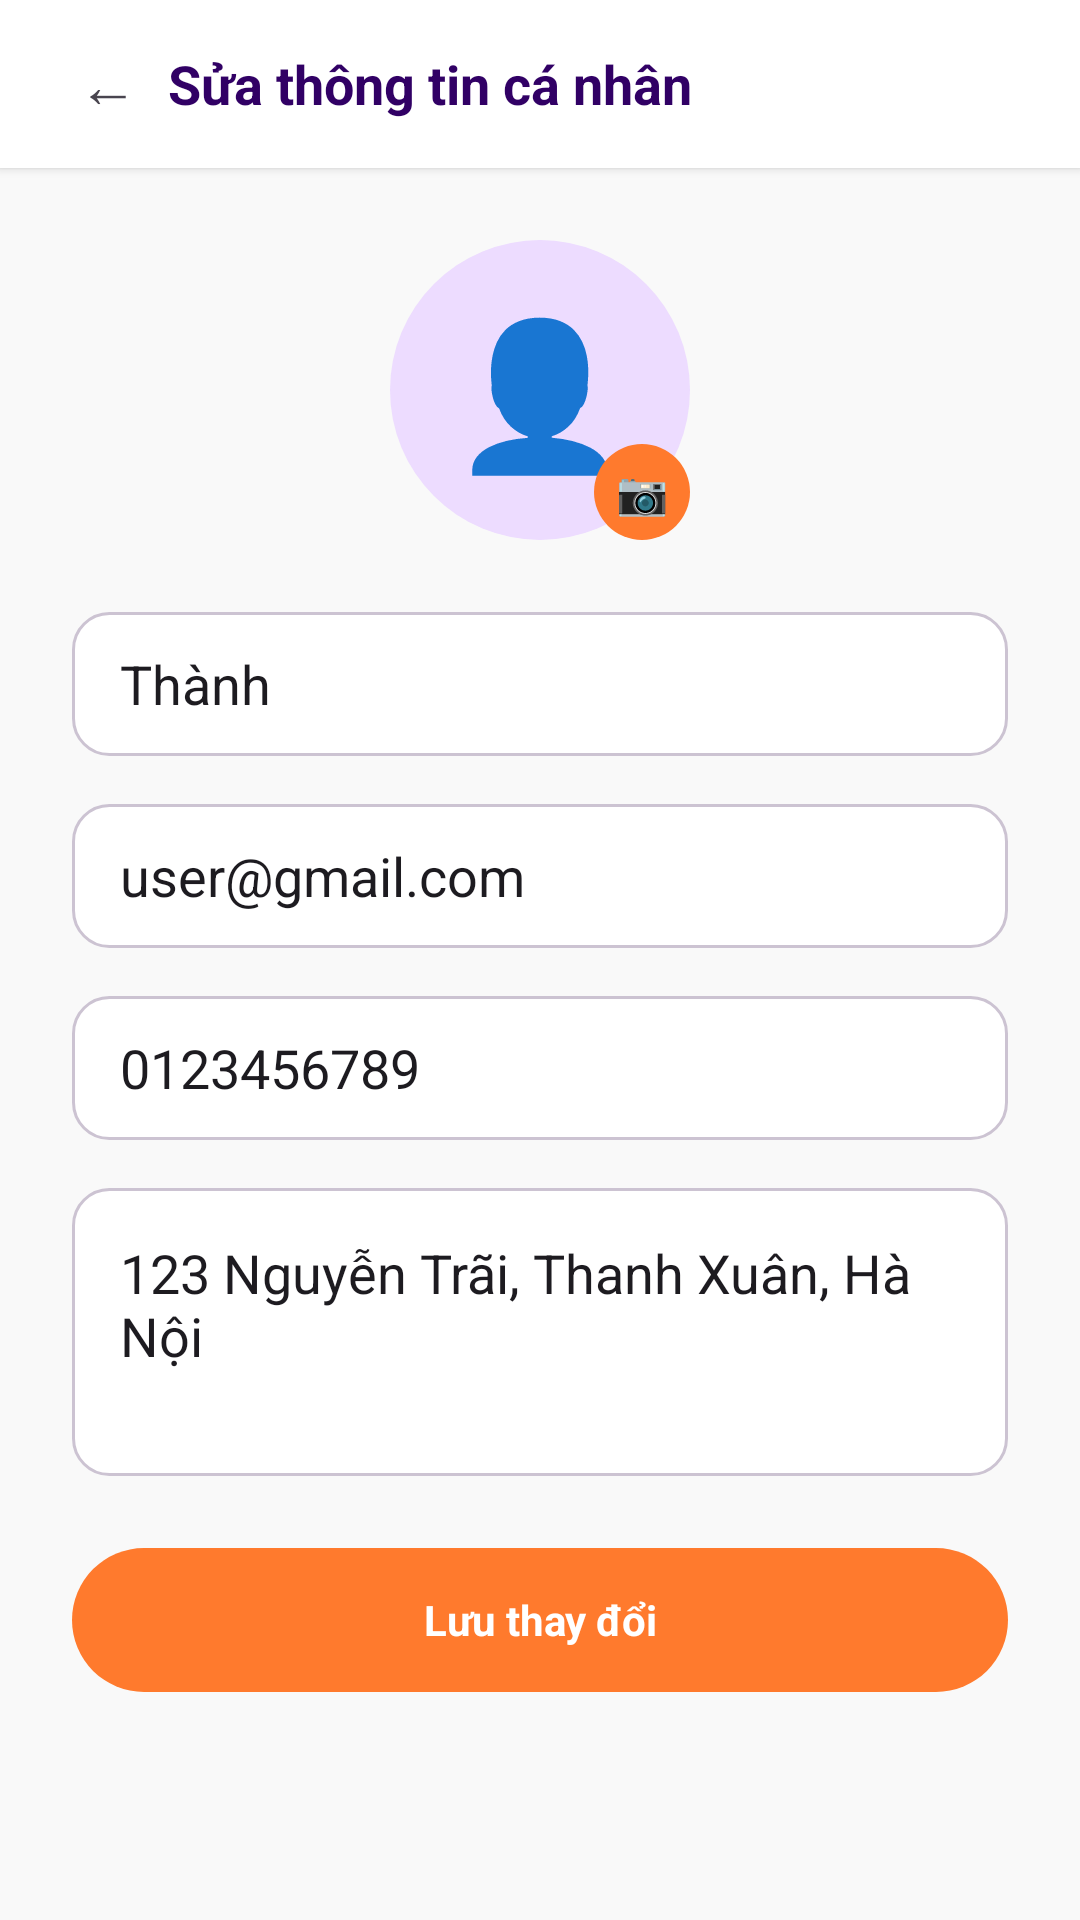

Produce the Android XML layout that renders to this screen, including the resource entries it uses.
<!-- AndroidManifest.xml: application theme Theme.QuanLyCuaHangThoiTrang -->
<!-- res/layout/activity_edit_profile.xml -->
<?xml version="1.0" encoding="utf-8"?>
<LinearLayout xmlns:android="http://schemas.android.com/apk/res/android"
    android:layout_width="match_parent"
    android:layout_height="match_parent"
    android:background="@color/background_light"
    android:orientation="vertical">

    <LinearLayout
        android:layout_width="match_parent"
        android:layout_height="56dp"
        android:background="@color/surface_white"
        android:elevation="2dp"
        android:gravity="center_vertical"
        android:paddingHorizontal="16dp">
        <TextView
            android:id="@+id/btnBack"
            android:layout_width="40dp"
            android:layout_height="40dp"
            android:gravity="center"
            android:text="←"
            android:textSize="20sp" />
        <TextView
            android:layout_width="wrap_content"
            android:layout_height="wrap_content"
            android:text="Sửa thông tin cá nhân"
            android:textColor="@color/primary_purple"
            android:textSize="18sp"
            android:textStyle="bold" />
    </LinearLayout>

    <ScrollView
        android:layout_width="match_parent"
        android:layout_height="match_parent"
        android:padding="24dp">
        <LinearLayout
            android:layout_width="match_parent"
            android:layout_height="wrap_content"
            android:orientation="vertical">

            <FrameLayout
                android:layout_width="100dp"
                android:layout_height="100dp"
                android:layout_gravity="center"
                android:layout_marginBottom="24dp"
                android:background="@drawable/bg_icon_circle">
                <TextView
                    android:layout_width="wrap_content"
                    android:layout_height="wrap_content"
                    android:layout_gravity="center"
                    android:text="👤"
                    android:textSize="48sp" />
                <TextView
                    android:layout_width="32dp"
                    android:layout_height="32dp"
                    android:layout_gravity="bottom|end"
                    android:background="@drawable/bg_button_orange"
                    android:gravity="center"
                    android:text="📷"
                    android:textSize="14sp" />
            </FrameLayout>

            <EditText
                android:id="@+id/edtName"
                android:layout_width="match_parent"
                android:layout_height="48dp"
                android:layout_marginBottom="16dp"
                android:background="@drawable/bg_input"
                android:text="Thành"
                android:paddingHorizontal="16dp" />

            <EditText
                android:id="@+id/edtEmail"
                android:layout_width="match_parent"
                android:layout_height="48dp"
                android:layout_marginBottom="16dp"
                android:background="@drawable/bg_input"
                android:text="user@gmail.com"
                android:inputType="textEmailAddress"
                android:paddingHorizontal="16dp" />

            <EditText
                android:id="@+id/edtPhone"
                android:layout_width="match_parent"
                android:layout_height="48dp"
                android:layout_marginBottom="16dp"
                android:background="@drawable/bg_input"
                android:text="0123456789"
                android:inputType="phone"
                android:paddingHorizontal="16dp" />

            <EditText
                android:id="@+id/edtAddress"
                android:layout_width="match_parent"
                android:layout_height="96dp"
                android:layout_marginBottom="24dp"
                android:background="@drawable/bg_input"
                android:gravity="top|start"
                android:text="123 Nguyễn Trãi, Thanh Xuân, Hà Nội"
                android:padding="16dp" />

            <TextView
                android:id="@+id/btnSave"
                android:layout_width="match_parent"
                android:layout_height="48dp"
                android:background="@drawable/bg_button_orange"
                android:gravity="center"
                android:text="Lưu thay đổi"
                android:textColor="@color/white"
                android:textStyle="bold" />

        </LinearLayout>
    </ScrollView>
</LinearLayout>
<!-- resources referenced by this layout -->
<resources>
  <color name="background_light">#F9F9F9</color>
  <color name="primary_purple">#310065</color>
  <color name="surface_white">#FFFFFF</color>
  <color name="white">#FFFFFFFF</color>
  <!-- drawable bg_button_orange (drawable) -->
  <?xml version="1.0" encoding="utf-8"?>
  <shape xmlns:android="http://schemas.android.com/apk/res/android"
      android:shape="rectangle">
      <solid android:color="@color/accent_orange" />
      <corners android:radius="24dp" />
  </shape>
  <!-- drawable bg_icon_circle (drawable) -->
  <?xml version="1.0" encoding="utf-8"?>
  <shape xmlns:android="http://schemas.android.com/apk/res/android"
      android:shape="oval">
      <solid android:color="@color/primary_fixed" />
      <size
          android:width="48dp"
          android:height="48dp" />
  </shape>
  <!-- drawable bg_input (drawable) -->
  <?xml version="1.0" encoding="utf-8"?>
  <shape xmlns:android="http://schemas.android.com/apk/res/android"
      android:shape="rectangle">
      <solid android:color="@color/surface_white" />
      <corners android:radius="12dp" />
      <stroke
          android:width="1dp"
          android:color="@color/border_gray" />
  </shape>
  <style name="Theme.QuanLyCuaHangThoiTrang" parent="Base.Theme.QuanLyCuaHangThoiTrang" />
  <color name="accent_orange">#FF7A2D</color>
  <color name="primary_fixed">#EDDCFF</color>
  <color name="border_gray">#CCC3D2</color>
  <style name="Base.Theme.QuanLyCuaHangThoiTrang" parent="Theme.Material3.Light.NoActionBar">
          <item name="colorPrimary">@color/primary_purple</item>
          <item name="colorPrimaryContainer">@color/primary_container</item>
          <item name="colorOnPrimary">@color/white</item>
          <item name="colorSecondary">@color/secondary</item>
          <item name="colorSecondaryContainer">@color/secondary_container</item>
          <item name="colorTertiary">@color/accent_orange</item>
          <item name="colorTertiaryContainer">@color/accent_orange_light</item>
          <item name="colorError">@color/error_red</item>
          <item name="colorErrorContainer">@color/error_container</item>
          <item name="colorSurface">@color/surface_white</item>
          <item name="colorSurfaceVariant">@color/surface_container_highest</item>
          <item name="colorOnSurface">@color/text_primary</item>
          <item name="colorOnSurfaceVariant">@color/text_secondary</item>
          <item name="colorOutline">@color/outline</item>
          <item name="colorOutlineVariant">@color/border_gray</item>
          <item name="android:colorBackground">@color/background_light</item>
          <item name="android:statusBarColor">@color/primary_dark</item>
          <item name="android:navigationBarColor">@color/surface_white</item>
      </style>
  <color name="primary_container">#4A148C</color>
  <color name="secondary">#4C56AF</color>
  <color name="secondary_container">#97A1FF</color>
  <color name="accent_orange_light">#FFDBCB</color>
  <color name="error_red">#BA1A1A</color>
  <color name="error_container">#FFDAD6</color>
  <color name="surface_container_highest">#E2E2E2</color>
  <color name="text_primary">#1A1C1C</color>
  <color name="text_secondary">#4A4451</color>
  <color name="outline">#7C7482</color>
  <color name="primary_dark">#14002F</color>
</resources>
